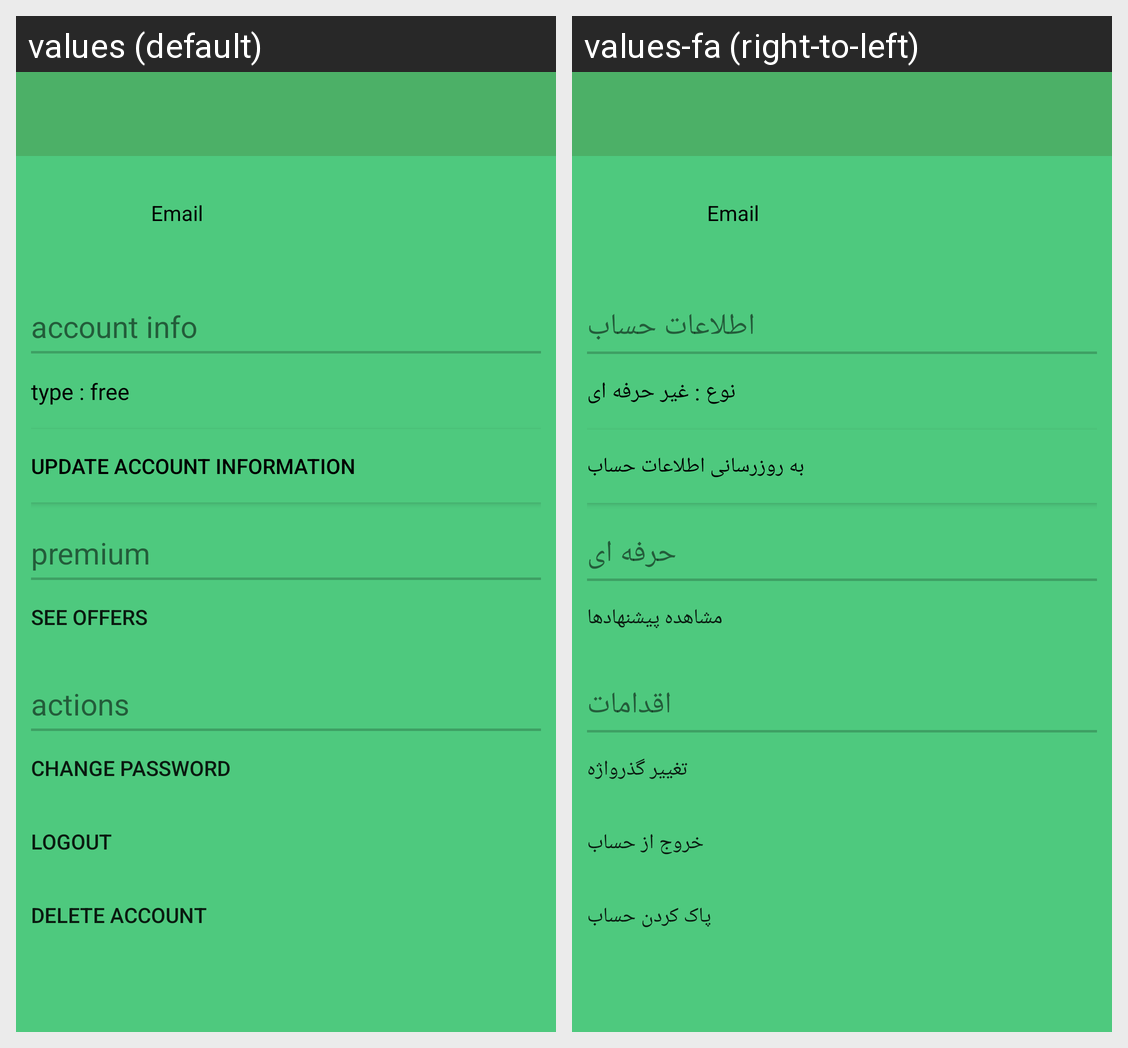

Locale-by-locale string values for the Android screen shown in this grid:
Android screen res/layout/manage_account.xml rendered under 2 locales, left to right: values (default), values-fa (right-to-left). Device: Nexus 5 (rendered at 1080×1920; each locale shown at half size, 540×960, under a caption strip naming it); theme AppTheme.
Strings drawn on this screen, with the default value and each locale's value (text and hints the layout hard-codes, and strings that could not be matched under every locale, appear in the picture but are not listed):

info
  values: account info
  values-fa: اطلاعات حساب

type
  values: type : free
  values-fa: نوع : غیر حرفه ای

update_account_information
  values: update account information
  values-fa: به روزرسانی اطلاعات حساب

premium
  values: premium
  values-fa: حرفه ای

see_offers
  values: see offers
  values-fa: مشاهده پیشنهادها

actions
  values: actions
  values-fa: اقدامات

change_password
  values: change password
  values-fa: تغییر گذرواژه

logout
  values: logout
  values-fa: خروج از حساب

delete_account
  values: delete account
  values-fa: پاک کردن حساب
